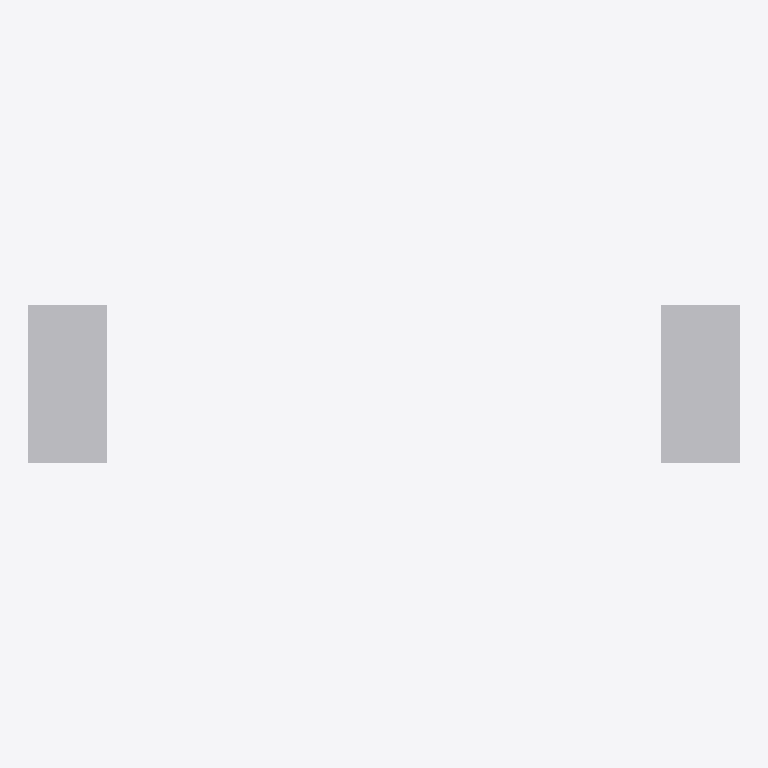
Plan cut of the same IFC building model at storey 'Level 2' (level 3.00 m, cut at 4.40 m), seen from above with north up, elements coloured by IFC class: 2 other elements (light grey). No cut surface shows.
Extent 4.5 m × 1.0 m × 0.0 m (x, y, z). Storeys (1): Level 2 at 3.00 m. Elements (2): 2 IfcFurnishingElement.

HEADER;
FILE_DESCRIPTION(('ViewDefinition [ReferenceView]'),'2;1');
FILE_NAME('mapped-nested-placement.ifc','2026-09-07T00:00:00',('Tablet BIM'),('AxionSoftware-Inc'),'test','test','');
FILE_SCHEMA(('IFC4'));
ENDSEC;
DATA;
#1=IFCPROJECT('P1',$,'Mapped placement test',$,$,$,$,(#2),#3);
#10=IFCSITE('S1',$,'Site',$,$,#11,$,$,.ELEMENT.,$,$,$,$,$);
#13=IFCBUILDING('B1',$,'Building',$,$,#14,$,$,.ELEMENT.,$,$,$);
#16=IFCBUILDINGSTOREY('L1',$,'Level 2',$,$,#17,$,$,.ELEMENT.,3000.0);
#50=IFCFURNISHINGELEMENT('F1',$,'Mapped chair A',$,$,#30,#49,$);
#51=IFCFURNISHINGELEMENT('F2',$,'Mapped chair B',$,$,#33,#49,$);
ENDSEC;
